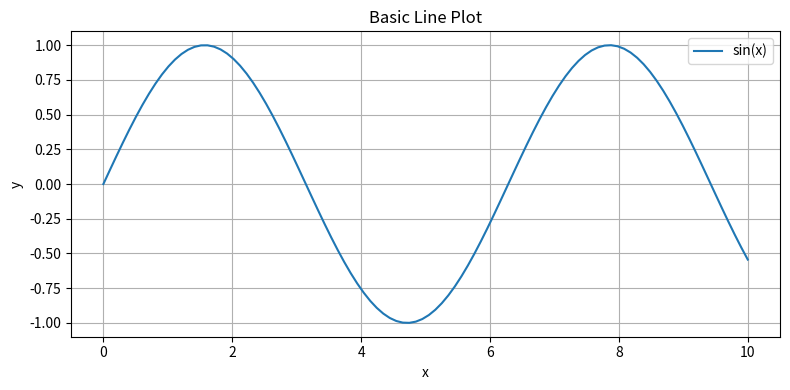

The matplotlib source for this figure:
import numpy as np
import matplotlib.pyplot as plt


def build_basic_plot(output_path: str = "basic_plot.png") -> None:
    x = np.linspace(0, 10, 100)
    y = np.sin(x)

    plt.figure(figsize=(8, 4))
    plt.plot(x, y, label="sin(x)")
    plt.title("Basic Line Plot")
    plt.xlabel("x")
    plt.ylabel("y")
    plt.grid(True)
    plt.legend()
    plt.tight_layout()
    plt.savefig(output_path)
    plt.close()


if __name__ == "__main__":
    build_basic_plot()
